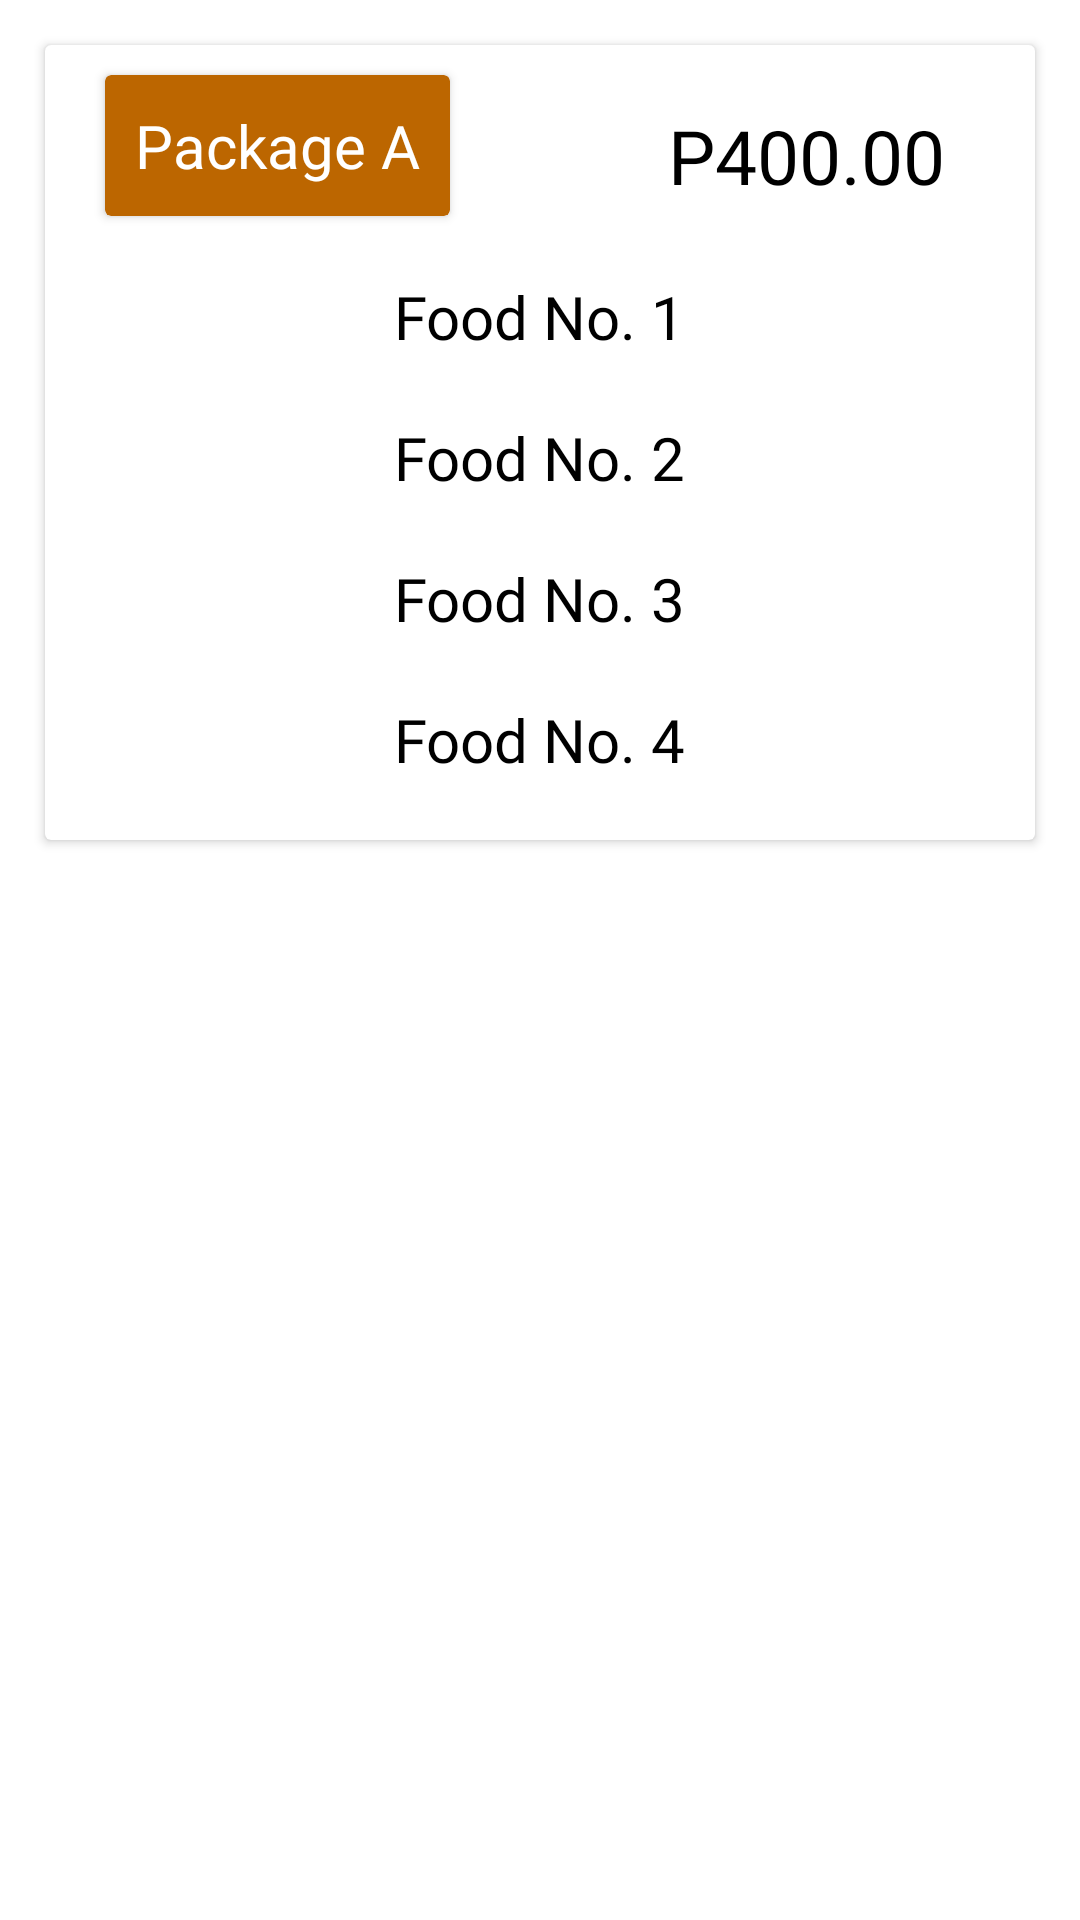

Android layout source for this screen:
<!-- AndroidManifest.xml: application theme Theme.Admin_PrecyApp -->
<!-- res/layout/foodpackage_list.xml -->
<?xml version="1.0" encoding="utf-8"?>
<RelativeLayout xmlns:android="http://schemas.android.com/apk/res/android"
    android:layout_width="match_parent"
    android:layout_height="wrap_content"
    xmlns:app="http://schemas.android.com/apk/res-auto">

    <androidx.cardview.widget.CardView
        android:layout_width="match_parent"
        android:layout_height="wrap_content"
        android:layout_margin="15dp">

        <RelativeLayout
            android:layout_width="match_parent"
            android:layout_height="wrap_content">

            <androidx.cardview.widget.CardView
                android:id="@+id/packageName_cardView"
                android:layout_width="wrap_content"
                android:layout_height="wrap_content"
                android:layout_marginStart="20dp"
                android:layout_marginTop="10dp"
                app:cardBackgroundColor="@color/semibrown"

                >

                <RelativeLayout
                    android:layout_width="match_parent"
                    android:layout_height="match_parent">

                    <TextView
                        android:id="@+id/packageName_TextView"
                        android:layout_width="wrap_content"
                        android:layout_height="wrap_content"
                        android:layout_centerInParent="true"
                        android:layout_marginStart="10dp"
                        android:layout_marginTop="10dp"
                        android:layout_marginEnd="10dp"
                        android:layout_marginBottom="10dp"
                        android:fontFamily="@font/poppinsregular"
                        android:text="@string/package_a"
                        android:textColor="@color/white"
                        android:textSize="20sp" />
                </RelativeLayout>

            </androidx.cardview.widget.CardView>

            <LinearLayout
                android:id="@+id/price_LinearLayout"
                android:layout_width="wrap_content"
                android:layout_height="wrap_content"
                android:orientation="horizontal"
                android:layout_alignParentEnd="true">

                <TextView
                    android:layout_width="wrap_content"
                    android:layout_height="wrap_content"
                    android:layout_marginTop="20dp"
                    android:fontFamily="@font/titilliumwebsemibold"
                    android:text="P"
                    android:textColor="@color/black"
                    android:textSize="25sp" />

                <TextView
                    android:id="@+id/price_TextView"
                    android:layout_width="wrap_content"
                    android:layout_height="wrap_content"
                    android:layout_marginTop="20dp"
                    android:layout_marginEnd="30dp"
                    android:fontFamily="@font/titilliumwebsemibold"
                    android:text="@string/p400_00"
                    android:textColor="@color/black"
                    android:textSize="25sp" />

            </LinearLayout>

            <TextView
                android:id="@+id/foodNo1_TextView"
                android:layout_width="wrap_content"
                android:layout_height="wrap_content"
                android:layout_below="@id/packageName_cardView"
                android:layout_centerHorizontal="true"
                android:layout_marginTop="20dp"
                android:fontFamily="@font/titilliumwebsemibold"
                android:text="@string/food_no_1"
                android:textColor="@color/black"
                android:textSize="20sp" />

            <TextView
                android:id="@+id/foodNo2_TextView"
                android:layout_width="wrap_content"
                android:layout_height="wrap_content"
                android:text="@string/food_no_2"
                android:fontFamily="@font/titilliumwebsemibold"
                android:textColor="@color/black"
                android:layout_below="@id/foodNo1_TextView"
                android:textSize="20sp"
                android:layout_centerHorizontal="true"
                android:layout_marginTop="20dp"/>

            <TextView
                android:id="@+id/foodNo3_TextView"
                android:layout_width="wrap_content"
                android:layout_height="wrap_content"
                android:text="@string/food_no_3"
                android:fontFamily="@font/titilliumwebsemibold"
                android:textColor="@color/black"
                android:layout_below="@id/foodNo2_TextView"
                android:textSize="20sp"
                android:layout_centerHorizontal="true"
                android:layout_marginTop="20dp"/>

            <TextView
                android:id="@+id/foodNo4_TextView"
                android:layout_width="wrap_content"
                android:layout_height="wrap_content"
                android:text="@string/food_no_4"
                android:layout_below="@id/foodNo3_TextView"
                android:fontFamily="@font/titilliumwebsemibold"
                android:textColor="@color/black"
                android:textSize="20sp"
                android:layout_centerHorizontal="true"
                android:layout_marginEnd="30dp"
                android:layout_marginTop="20dp"
                android:layout_marginBottom="20dp"/>

        </RelativeLayout>

    </androidx.cardview.widget.CardView>


</RelativeLayout>
<!-- resources referenced by this layout -->
<resources>
  <color name="black">#FF000000</color>
  <color name="semibrown">#BC6600</color>
  <color name="white">#FFFFFFFF</color>
  <string name="food_no_1">Food No. 1</string>
  <string name="food_no_2">Food No. 2</string>
  <string name="food_no_3">Food No. 3</string>
  <string name="food_no_4">Food No. 4</string>
  <string name="p400_00">400.00</string>
  <string name="package_a">Package A</string>
  <style name="Theme.Admin_PrecyApp" parent="Theme.MaterialComponents.Light.NoActionBar">
          
          <item name="colorPrimary">@color/purple_500</item>
          <item name="colorPrimaryVariant">@color/purple_700</item>
          <item name="colorOnPrimary">@color/white</item>
          
          <item name="colorSecondary">@color/teal_200</item>
          <item name="colorSecondaryVariant">@color/teal_700</item>
          <item name="colorOnSecondary">@color/black</item>
          
          <item name="android:statusBarColor">#00000000</item>
          
      </style>
  <color name="purple_500">#FF6200EE</color>
  <color name="purple_700">#FF3700B3</color>
  <color name="teal_200">#FF03DAC5</color>
  <color name="teal_700">#FF018786</color>
</resources>
